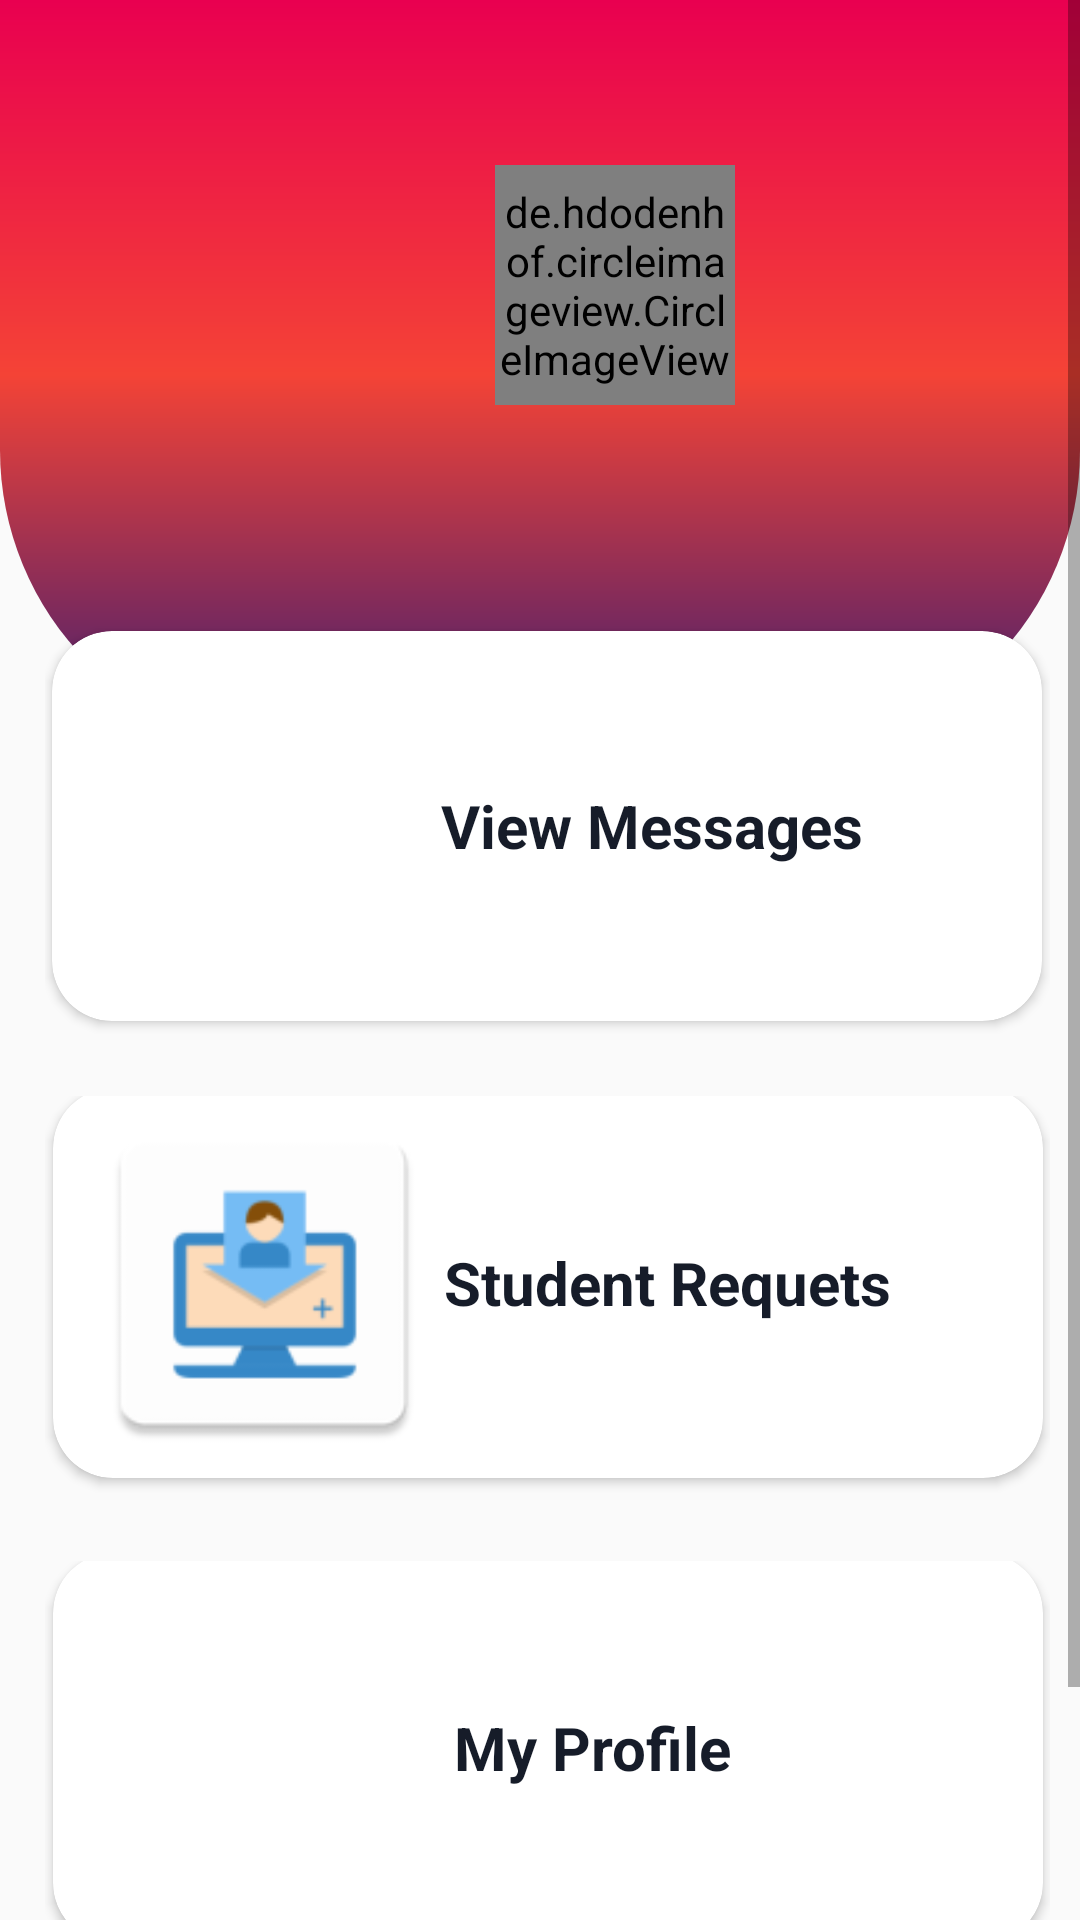

Reconstruct the res/layout file that produces this screen, plus the resources it refers to.
<!-- AndroidManifest.xml: application theme AppTheme -->
<!-- res/layout/activity_hod_home.xml -->
<?xml version="1.0" encoding="utf-8"?>
<LinearLayout xmlns:android="http://schemas.android.com/apk/res/android"
    xmlns:app="http://schemas.android.com/apk/res-auto"
    xmlns:tools="http://schemas.android.com/tools"
    android:layout_width="match_parent"
    android:layout_height="match_parent"
    tools:context=".HodHome">
    <ScrollView
        android:layout_width="match_parent"
        android:layout_height="match_parent">
        <LinearLayout

            android:layout_width="match_parent"
            android:layout_height="match_parent"
            android:orientation="vertical">
            <RelativeLayout
                android:layout_width="match_parent"
                android:layout_height="250dp"
                android:orientation="vertical"
                android:background="@drawable/admin_back"
                >
                <de.hdodenhof.circleimageview.CircleImageView
                    xmlns:app="http://schemas.android.com/apk/res-auto"
                    android:id="@+id/hodpro"
                    android:layout_width="80dp"
                    android:layout_height="80dp"
                    android:layout_marginStart="150dp"
                    android:layout_marginTop="40dp"
                    android:src="@mipmap/hodpro" />
                <TextView
                    android:textStyle="bold"
                    android:layout_marginTop="5dp"
                    android:layout_below="@+id/hodpro"
                    android:gravity="center"
                    android:text=""
                    android:id="@+id/role"
                    android:textColor="@color/white"
                    android:layout_width="match_parent"
                    android:layout_height="wrap_content"

                    >

                </TextView>
                <TextView
                    android:textStyle="bold"
                    android:layout_below="@+id/role"
                    android:text=""
                    android:gravity="center"
                    android:id="@+id/name"
                    android:textColor="@color/white"
                    android:layout_width="match_parent"
                    android:layout_height="wrap_content">

                </TextView>
                <TextView
                    android:layout_below="@+id/name"
                    android:text=""
                    android:textStyle="bold"
                    android:gravity="center"
                    android:id="@+id/enrollment"
                    android:textColor="@color/white"
                    android:layout_width="match_parent"
                    android:layout_height="wrap_content">
                </TextView>
            </RelativeLayout>

            <LinearLayout
                android:layout_marginTop="-60dp"
                android:layout_width="match_parent"
                android:layout_height="match_parent"
                android:orientation="vertical"
                android:layout_marginLeft="5dp"
                android:padding="10dp"
                android:gravity="center">

                <androidx.cardview.widget.CardView
                    android:id="@+id/viewmsg"
                    android:layout_marginLeft="15dp"
                    android:layout_width="330dp"
                    android:layout_height="130dp"
                    android:layout_marginRight="15dp"
                    app:cardCornerRadius="20dp"
                    android:layout_marginTop="10dp"
                    android:layout_marginBottom="5dp"
                    android:background="@color/pink">
                    <ImageView
                        android:padding="5dp"
                        android:layout_width="match_parent"
                        android:layout_height="match_parent"
                        android:layout_marginLeft="-190dp"
                        android:src="@mipmap/viewmessage">

                    </ImageView>
                    <TextView
                        android:layout_width="wrap_content"
                        android:layout_height="wrap_content"
                        android:text="View Messages"
                        android:layout_gravity="center"
                        android:layout_marginLeft="35dp"
                        android:textStyle="bold"
                        android:textColor="@color/colorPrimaryDark"
                        android:textSize="20dp"></TextView>
                </androidx.cardview.widget.CardView>
            </LinearLayout>
            <LinearLayout
                android:layout_width="match_parent"
                android:layout_height="match_parent"
                android:orientation="horizontal"
                android:layout_marginLeft="5dp"
                android:padding="10dp"
                android:gravity="center">
                <androidx.cardview.widget.CardView
                    android:id="@+id/stumsgreq"
                    android:layout_marginLeft="15dp"
                    android:layout_width="330dp"
                    android:layout_height="130dp"
                    android:layout_marginRight="15dp"
                    app:cardCornerRadius="20dp"
                    android:layout_marginBottom="5dp"
                    android:background="@color/pink"

                    >
                    <ImageView
                        android:padding="5dp"
                        android:layout_width="match_parent"
                        android:layout_height="match_parent"
                        android:layout_marginLeft="-190dp"
                        android:src="@mipmap/stureq">

                    </ImageView>
                    <TextView
                        android:layout_width="wrap_content"
                        android:layout_height="wrap_content"
                        android:text="Student Requets"
                        android:layout_gravity="center"
                        android:layout_marginLeft="40dp"
                        android:textStyle="bold"
                        android:textColor="@color/colorPrimaryDark"
                        android:textSize="20dp"></TextView>



                </androidx.cardview.widget.CardView>


            </LinearLayout>

            <LinearLayout
                android:layout_width="match_parent"
                android:layout_height="match_parent"
                android:orientation="horizontal"
                android:layout_marginLeft="5dp"
                android:padding="10dp"
                android:gravity="center">
                <androidx.cardview.widget.CardView
                    android:id="@+id/hodprofile"
                    android:layout_marginLeft="15dp"
                    android:layout_width="330dp"
                    android:layout_height="130dp"
                    android:layout_marginRight="15dp"
                    app:cardCornerRadius="20dp"
                    android:layout_marginBottom="5dp"
                    android:background="@color/pink"
                    >
                    <ImageView
                        android:padding="3dp"
                        android:layout_width="match_parent"
                        android:layout_marginBottom="2dp"
                        android:layout_marginLeft="-190dp"
                        android:layout_height="match_parent"
                        android:src="@mipmap/mypro">

                    </ImageView>
                    <TextView
                        android:layout_width="wrap_content"
                        android:layout_height="wrap_content"
                        android:text="My Profile"
                        android:layout_gravity="center"
                        android:layout_marginLeft="15dp"
                        android:textStyle="bold"
                        android:textColor="@color/colorPrimaryDark"
                        android:textSize="20dp"></TextView>



                </androidx.cardview.widget.CardView>

            </LinearLayout>




            <Button
                android:padding="5dp"
                android:paddingLeft="5dp"
                android:paddingRight="5dp"
                android:id="@+id/hodlogout"
                android:layout_marginTop="10dp"
                android:text="LOGOUT"
                android:textColor="@color/white"
                android:textSize="20dp"
                android:layout_gravity="center"
                android:layout_width="300dp"
                android:layout_marginBottom="5dp"
                android:layout_height="wrap_content"
                android:background="@drawable/button_style2"
                >

            </Button>

        </LinearLayout>

    </ScrollView>

</LinearLayout>
<!-- resources referenced by this layout -->
<resources>
  <color name="colorPrimaryDark">#161C29</color>
  <color name="pink">#DA0035</color>
  <color name="white">#FFFFFF</color>
  <!-- drawable admin_back (drawable) -->
  <?xml version="1.0" encoding="utf-8"?>
  <shape xmlns:android="http://schemas.android.com/apk/res/android">
      <solid android:color="@color/pink"/>
      <corners android:bottomLeftRadius="100dp" android:bottomRightRadius="100dp"/>
      <padding android:top="15dp" android:bottom="15dp" android:left="15dp" android:right="15dp"/>
      <gradient
          android:startColor="#3a1c71"
          android:centerColor="#F44336"
          android:endColor="#E90050"
          android:angle="90" />
  </shape>
  <!-- drawable button_style2 (drawable) -->
  <selector xmlns:android="http://schemas.android.com/apk/res/android">
      <item android:state_pressed="true">
          <shape xmlns:android="http://schemas.android.com/apk/res/android">
              <solid android:color="@color/pink"/>
              <corners android:radius="25dp"/>
              <padding android:top="15dp" android:bottom="15dp" android:left="15dp" android:right="15dp"/>
              <gradient
                  android:startColor="#F44336"
                  android:angle="360"
                  android:endColor="#F44336">
              </gradient>
          </shape>
  
      </item>
      <item android:state_pressed="false">
          <shape xmlns:android="http://schemas.android.com/apk/res/android">
              <solid android:color="@color/pink"/>
              <corners android:radius="25dp"/>
              <padding android:top="15dp" android:bottom="15dp" android:left="15dp" android:right="15dp"/>
              <gradient
                  android:endColor="#3a1c71"
                  android:centerColor="#F44336"
                  android:angle="360"
                  android:startColor="#E90050">
              </gradient>
          </shape>
      </item>
  </selector>
  <!-- mipmap hodpro (mipmap-anydpi-v26) -->
  <?xml version="1.0" encoding="utf-8"?>
  <adaptive-icon xmlns:android="http://schemas.android.com/apk/res/android">
      <background android:drawable="@color/hodpro_background"/>
      <foreground android:drawable="@mipmap/hodpro_foreground"/>
  </adaptive-icon>
  <!-- mipmap mypro (mipmap-anydpi-v26) -->
  <?xml version="1.0" encoding="utf-8"?>
  <adaptive-icon xmlns:android="http://schemas.android.com/apk/res/android">
      <background android:drawable="@color/mypro_background"/>
      <foreground android:drawable="@mipmap/mypro_foreground"/>
  </adaptive-icon>
  <!-- mipmap stureq: png bitmap (mipmap-hdpi, 1657 bytes) -->
  <!-- mipmap viewmessage (mipmap-anydpi-v26) -->
  <?xml version="1.0" encoding="utf-8"?>
  <adaptive-icon xmlns:android="http://schemas.android.com/apk/res/android">
      <background android:drawable="@color/viewmessage_background"/>
      <foreground android:drawable="@mipmap/viewmessage_foreground"/>
  </adaptive-icon>
  <style name="AppTheme" parent="Theme.AppCompat.Light.NoActionBar">
          
          <item name="colorPrimary">@color/colorPrimaryDark</item>
          <item name="colorPrimaryDark">@color/pink</item>
          <item name="colorAccent">@color/pink</item>
      </style>
  <color name="hodpro_background">#F2323D</color>
  <color name="mypro_background">#FFFFFF</color>
  <color name="viewmessage_background">#FFFFFF</color>
</resources>
